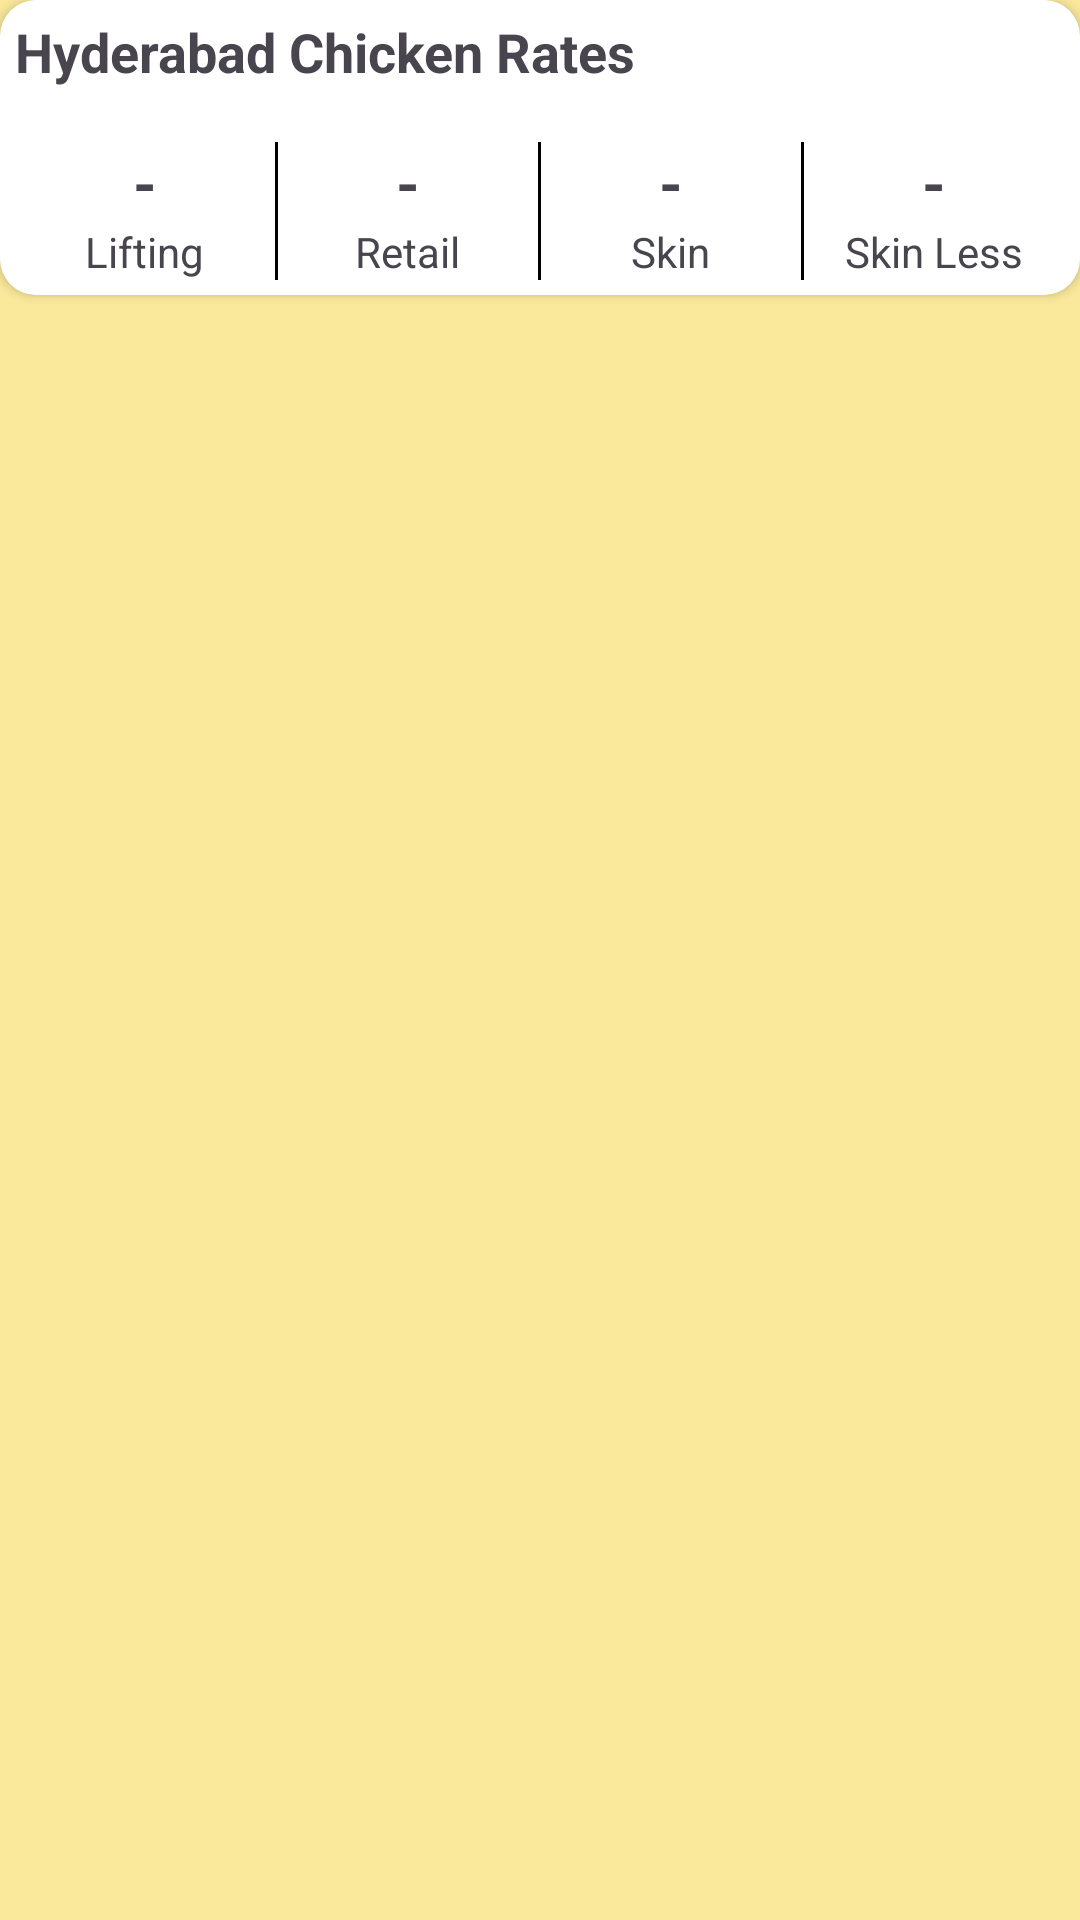

Reconstruct the res/layout file that produces this screen, plus the resources it refers to.
<!-- AndroidManifest.xml: application theme Theme.ProjectC -->
<!-- res/layout/chicken_rates_card.xml -->
<?xml version="1.0" encoding="utf-8"?>
<androidx.constraintlayout.widget.ConstraintLayout xmlns:android="http://schemas.android.com/apk/res/android"
    xmlns:tools="http://schemas.android.com/tools"
    android:layout_width="match_parent"
    android:layout_height="match_parent"
    android:background="@color/bgColor"
    xmlns:app="http://schemas.android.com/apk/res-auto">

    
    <androidx.cardview.widget.CardView
        android:id="@+id/cardWidgetLayout"
        android:layout_width="match_parent"
        android:layout_height="wrap_content"
        android:layout_marginTop="16dp"
        app:cardCornerRadius="12dp"
        android:layout_marginBottom="10dp"
        app:cardBackgroundColor="@android:color/transparent"
        tools:ignore="MissingConstraints">

        <ScrollView
            android:layout_width="match_parent"
            android:layout_height="match_parent"
            android:fillViewport="true"
            android:background="@android:color/transparent"
            android:scrollbars="none"
            android:overScrollMode="never">

            <LinearLayout
                android:id="@+id/chickenCardContainerLayout"
                android:layout_width="match_parent"
                android:layout_height="wrap_content"
                android:orientation="vertical"
                android:background="@android:color/white">

                
                <TextView
                    android:id="@+id/cityNameLabel"
                    android:layout_width="wrap_content"
                    android:layout_height="wrap_content"
                    android:text="Hyderabad Chicken Rates"
                    android:textSize="18sp"
                    android:padding="5dp"
                    android:textStyle="bold"/>

                
                <LinearLayout
                    android:layout_width="match_parent"
                    android:layout_height="wrap_content"
                    android:orientation="horizontal"
                    android:gravity="center"
                    android:layout_marginTop="8dp"
                    android:padding="5dp"
                    android:weightSum="4">

                    
                    <LinearLayout
                        android:layout_width="0dp"
                        android:layout_height="wrap_content"
                        android:layout_weight="1"
                        android:orientation="vertical"
                        android:gravity="center">

                        <TextView
                            android:id="@+id/value1Top"
                            android:layout_width="wrap_content"
                            android:layout_height="wrap_content"
                            android:text="-"
                            android:textSize="20sp"
                            android:textStyle="bold"/>

                        <TextView
                            android:id="@+id/value1Bottom"
                            android:layout_width="wrap_content"
                            android:layout_height="wrap_content"
                            android:text="Lifting"
                            android:textSize="14sp"/>
                    </LinearLayout>

                    
                    <View
                        android:layout_width="1dp"
                        android:layout_height="match_parent"
                        android:background="#000"/>



                    <LinearLayout
                        android:layout_width="0dp"
                        android:layout_height="wrap_content"
                        android:layout_weight="1"
                        android:orientation="vertical"
                        android:gravity="center">

                        <TextView
                            android:id="@+id/value2Top"
                            android:layout_width="wrap_content"
                            android:layout_height="wrap_content"
                            android:text="-"
                            android:textSize="20sp"
                            android:textStyle="bold"/>

                        <TextView
                            android:id="@+id/value2Bottom"
                            android:layout_width="wrap_content"
                            android:layout_height="wrap_content"
                            android:text="Retail"
                            android:textSize="14sp"/>
                    </LinearLayout>

                    
                    <View
                        android:layout_width="1dp"
                        android:layout_height="match_parent"
                        android:background="#000"/>



                    <LinearLayout
                        android:layout_width="0dp"
                        android:layout_height="wrap_content"
                        android:layout_weight="1"
                        android:orientation="vertical"
                        android:gravity="center">

                        <TextView
                            android:id="@+id/value3Top"
                            android:layout_width="wrap_content"
                            android:layout_height="wrap_content"
                            android:text="-"
                            android:textSize="20sp"
                            android:textStyle="bold"/>

                        <TextView
                            android:id="@+id/value3Bottom"
                            android:layout_width="wrap_content"
                            android:layout_height="wrap_content"
                            android:text="Skin"
                            android:textSize="14sp"/>
                    </LinearLayout>

                    
                    <View
                        android:layout_width="1dp"
                        android:layout_height="match_parent"
                        android:background="#000"/>


                    <LinearLayout
                        android:layout_width="0dp"
                        android:layout_height="wrap_content"
                        android:layout_weight="1"
                        android:orientation="vertical"
                        android:gravity="center">

                        <TextView
                            android:id="@+id/value4Top"
                            android:layout_width="wrap_content"
                            android:layout_height="wrap_content"
                            android:text="-"
                            android:textSize="20sp"
                            android:textStyle="bold"/>

                        <TextView
                            android:id="@+id/value4Bottom"
                            android:layout_width="wrap_content"
                            android:layout_height="wrap_content"
                            android:text="Skin Less"
                            android:gravity="center"
                            android:textSize="14sp"/>
                    </LinearLayout>
                </LinearLayout>
            </LinearLayout>
        </ScrollView>
    </androidx.cardview.widget.CardView>

    <View
        android:layout_width="match_parent"
        android:layout_height="10dp"
        android:background="@android:color/transparent"
        app:layout_constraintBottom_toBottomOf="parent"
        app:layout_constraintTop_toBottomOf="@id/cardWidgetLayout"
        app:layout_constraintVertical_bias="0.0"
        tools:layout_editor_absoluteX="0dp" />

</androidx.constraintlayout.widget.ConstraintLayout>
<!-- resources referenced by this layout -->
<resources>
  <color name="bgColor">#FAE89B</color>
  <style name="Theme.ProjectC" parent="Base.Theme.ProjectC" />
  <style name="Base.Theme.ProjectC" parent="Theme.Material3.DayNight.NoActionBar">
          
          
      </style>
</resources>
